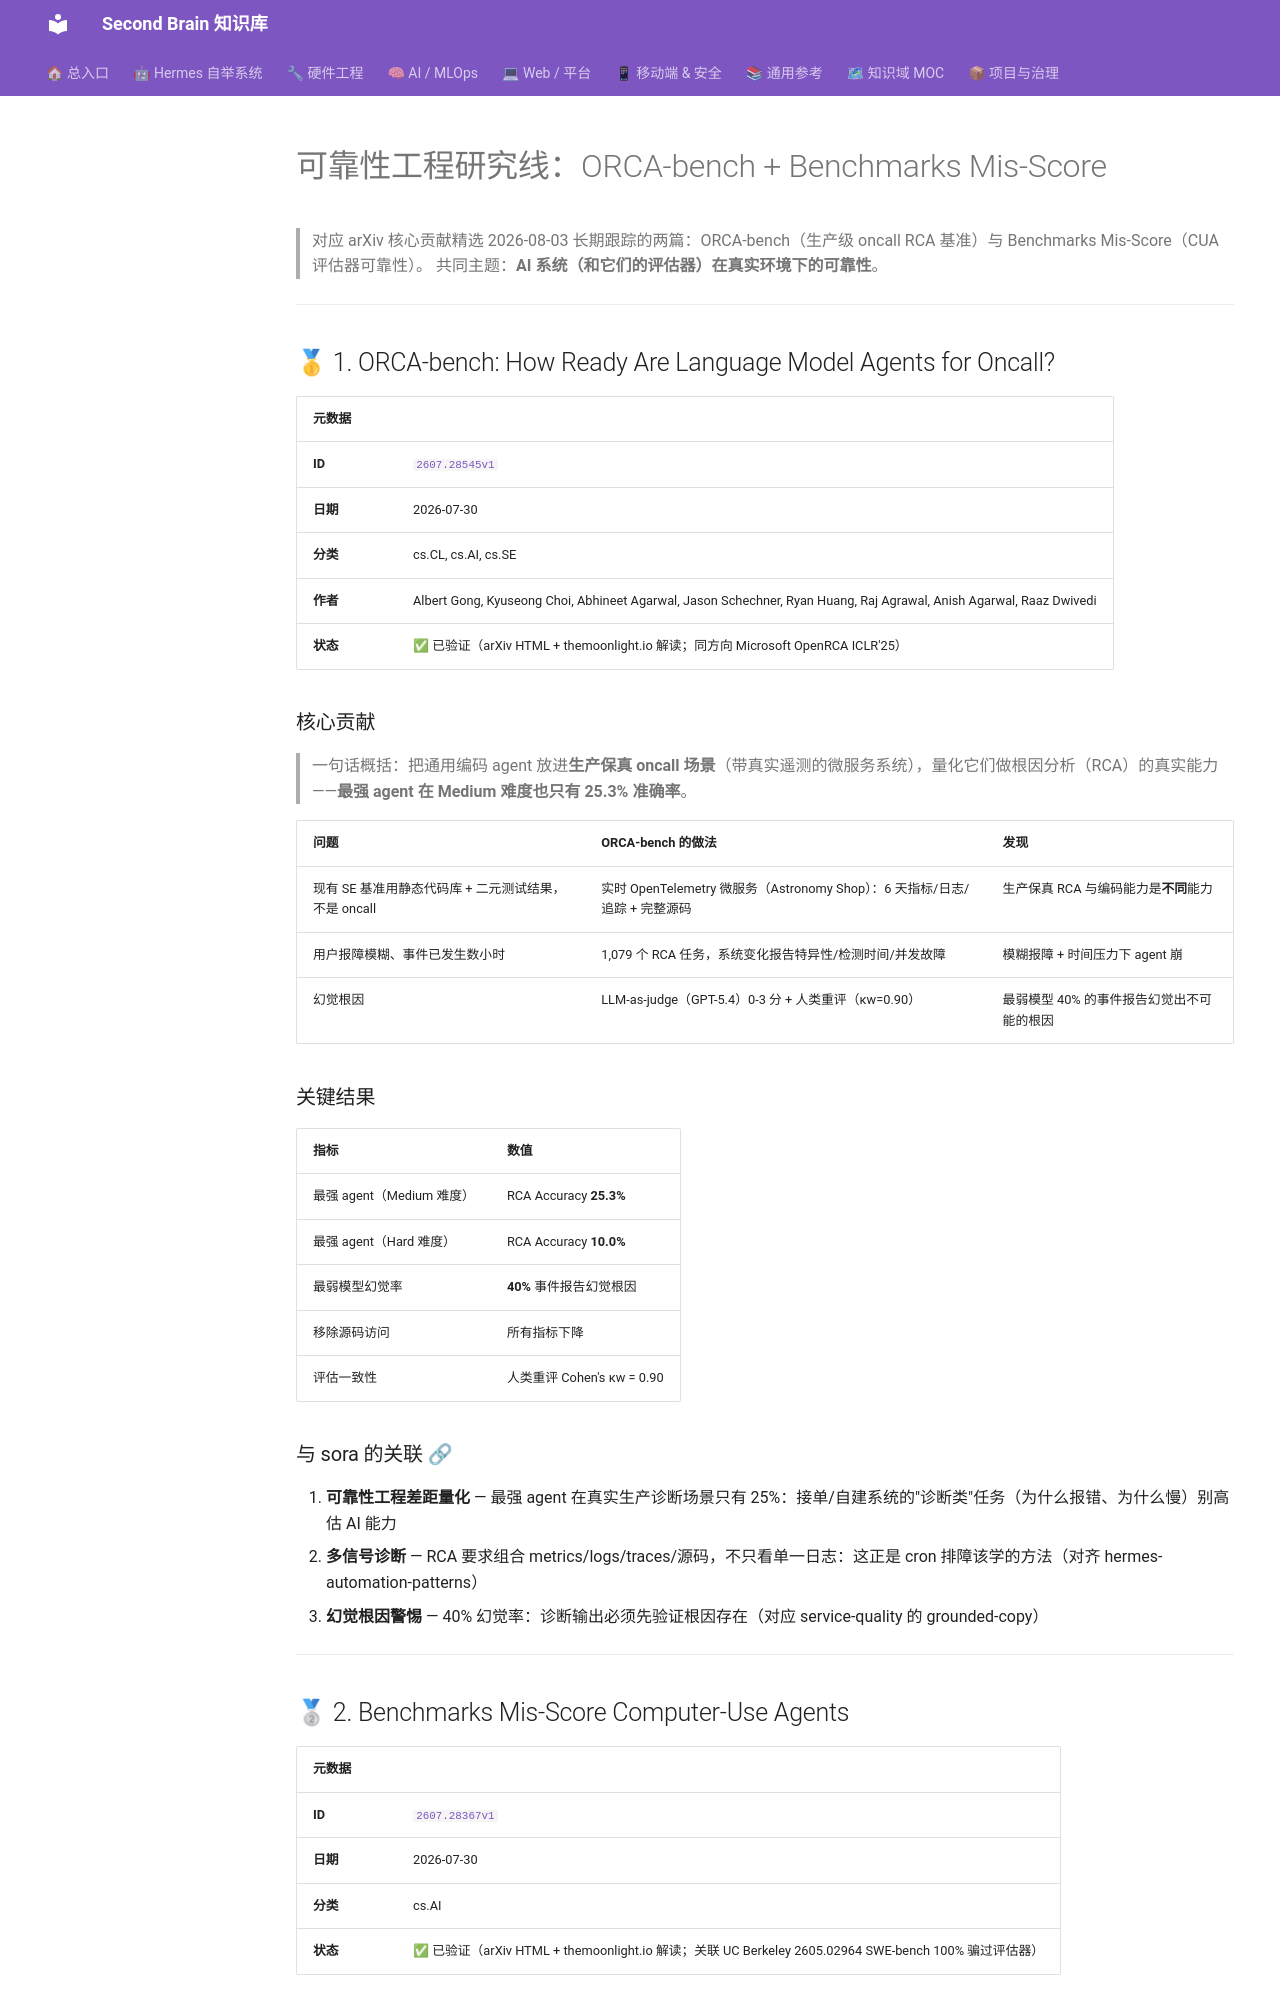

repository: mo9652962-ai/second-brain · page: kb/knowledge/Research/orca-misscore-reliability-2026-08-03/index.html · generator: mkdocs

---
aliases:
  - orca-misscore-reliability-2026-08-03
tags: [research, reliability, evaluation, orca-bench, benchmarks, sre, cua]
created: 2026-08-03
updated: 2026-08-03
status: adopted
source: arxiv-2026-08-03-core-contributions
---

# 可靠性工程研究线：ORCA-bench + Benchmarks Mis-Score

> 对应 arXiv 核心贡献精选 2026-08-03 长期跟踪的两篇：ORCA-bench（生产级 oncall RCA 基准）与 Benchmarks Mis-Score（CUA 评估器可靠性）。
> 共同主题：**AI 系统（和它们的评估器）在真实环境下的可靠性**。

---

## 🥇 1. ORCA-bench: How Ready Are Language Model Agents for Oncall?

| 元数据 |  |
|:-------|:--|
| **ID** | [`2607.28545v1`](https://arxiv.org/abs/2607.28545v1) |
| **日期** | 2026-07-30 |
| **分类** | cs.CL, cs.AI, cs.SE |
| **作者** | Albert Gong, Kyuseong Choi, Abhineet Agarwal, Jason Schechner, Ryan Huang, Raj Agrawal, Anish Agarwal, Raaz Dwivedi |
| **状态** | ✅ 已验证（arXiv HTML + themoonlight.io 解读；同方向 Microsoft OpenRCA ICLR'25） |

### 核心贡献

> 一句话概括：把通用编码 agent 放进**生产保真 oncall 场景**（带真实遥测的微服务系统），量化它们做根因分析（RCA）的真实能力——**最强 agent 在 Medium 难度也只有 25.3% 准确率**。

| 问题 | ORCA-bench 的做法 | 发现 |
|------|-------------------|------|
| 现有 SE 基准用静态代码库 + 二元测试结果，不是 oncall | 实时 OpenTelemetry 微服务（Astronomy Shop）：6 天指标/日志/追踪 + 完整源码 | 生产保真 RCA 与编码能力是**不同**能力 |
| 用户报障模糊、事件已发生数小时 | 1,079 个 RCA 任务，系统变化报告特异性/检测时间/并发故障 | 模糊报障 + 时间压力下 agent 崩 |
| 幻觉根因 | LLM-as-judge（GPT-5.4）0-3 分 + 人类重评（κw=0.90）| 最弱模型 40% 的事件报告幻觉出不可能的根因 |

### 关键结果

| 指标 | 数值 |
|:-----|:-----|
| 最强 agent（Medium 难度）| RCA Accuracy **25.3%** |
| 最强 agent（Hard 难度）| RCA Accuracy **10.0%** |
| 最弱模型幻觉率 | **40%** 事件报告幻觉根因 |
| 移除源码访问 | 所有指标下降 |
| 评估一致性 | 人类重评 Cohen's κw = 0.90 |

### 与 sora 的关联 🔗

1. **可靠性工程差距量化** — 最强 agent 在真实生产诊断场景只有 25%：接单/自建系统的"诊断类"任务（为什么报错、为什么慢）别高估 AI 能力
2. **多信号诊断** — RCA 要求组合 metrics/logs/traces/源码，不只看单一日志：这正是 cron 排障该学的方法（对齐 hermes-automation-patterns）
3. **幻觉根因警惕** — 40% 幻觉率：诊断输出必须先验证根因存在（对应 service-quality 的 grounded-copy）

---

## 🥈 2. Benchmarks Mis-Score Computer-Use Agents

| 元数据 |  |
|:-------|:--|
| **ID** | [`2607.28367v1`](https://arxiv.org/abs/2607.28367v1) |
| **日期** | 2026-07-30 |
| **分类** | cs.AI |
| **状态** | ✅ 已验证（arXiv HTML + themoonlight.io 解读；关联 UC Berkeley 2605.02964 SWE-bench 100% 骗过评估器） |
